Run: headless pygame with SDL's dummy video driver; simulated clock (each Clock.tick advances the game by its frame time, no real sleeping); random seed 0; keys injected as events and as key.get_pressed() state; no mouse input.
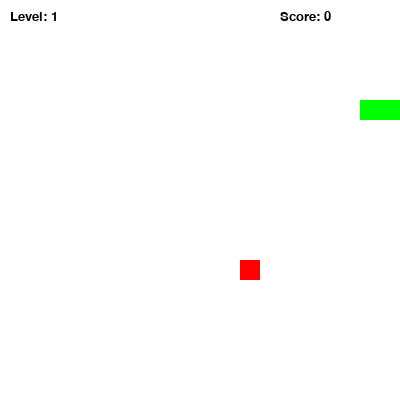
Frame 1 of 1 · flips 1–60 · no input (game ended)

The pygame program that drew these frames:

import pygame
import random
import time
pygame.init()
# create sur
SCREEN_WIDTH=400
SCREEN_HEIGHT=400
SCREEN=pygame.display.set_mode((SCREEN_WIDTH, SCREEN_HEIGHT))
pygame.display.set_caption("Snake Game")#name of display sur
WHITE=(255, 255, 255)#colors
GREEN=(0, 255, 0)
RED=(255, 0, 0)
BLACK=(0, 0, 0)
ORANGE=(255, 165, 0)
PURPLE=(128, 0, 128)
BLOCK_SIZE=20 #snake size
FPS=5 #inital snake speed
clock=pygame.time.Clock()
#font for score/level
font=pygame.font.SysFont("Verdana", 20)
score=0 #variable
level=1
speed=FPS
#snake class 
class Snake:
    def __init__(self):
        self.body=[(100, 100), (80, 100), (60, 100)]
        self.direction="RIGHT"
    def move(self):
        head_x, head_y=self.body[0]
        if self.direction == "RIGHT":
            head_x += BLOCK_SIZE
        elif self.direction == "LEFT":
            head_x -= BLOCK_SIZE
        elif self.direction == "UP":
            head_y -= BLOCK_SIZE
        elif self.direction == "DOWN":
            head_y += BLOCK_SIZE
        new_head = (head_x, head_y)
        self.body.insert(0, new_head)
        self.body.pop()
    def grow(self):
        head_x, head_y = self.body[0]
        if self.direction == "RIGHT":
            head_x += BLOCK_SIZE
        elif self.direction == "LEFT":
            head_x -= BLOCK_SIZE
        elif self.direction == "UP":
            head_y -= BLOCK_SIZE
        elif self.direction == "DOWN":
            head_y += BLOCK_SIZE
        new_head = (head_x, head_y)
        self.body.insert(0, new_head)
    def draw(self):
        for segment in self.body:
            pygame.draw.rect(SCREEN, GREEN, pygame.Rect(segment[0], segment[1], BLOCK_SIZE, BLOCK_SIZE))
#food class
class Food:
    def __init__(self, snake_body):
        self.spawn_food(snake_body)
    def spawn_food(self, snake_body):
        self.position = self.random_position(snake_body)
        self.weight = random.randint(1, 3)  # Weight between 1 and 3
        self.timer = time.time()
        self.is_food_on_screen = True
    def random_position(self, snake_body):
        while True:
            x = random.randrange(0, SCREEN_WIDTH, BLOCK_SIZE)
            y = random.randrange(0, SCREEN_HEIGHT, BLOCK_SIZE)
            if (x, y) not in snake_body:
                return (x, y)
    def draw(self):
        if self.weight == 1:
            color = RED
        elif self.weight == 2:
            color = ORANGE
        else:
            color = PURPLE
        pygame.draw.rect(SCREEN, color, pygame.Rect(self.position[0], self.position[1], BLOCK_SIZE, BLOCK_SIZE))
#display score/level
def show_score(level, score):
    level_text = font.render(f"Level: {level}", True, BLACK)
    score_text = font.render(f"Score: {score}", True, BLACK)
    SCREEN.blit(level_text, [10, 10])
    SCREEN.blit(score_text, [SCREEN_WIDTH - 120, 10])
#border collision
def border_collision(snake_head):
    head_x, head_y = snake_head
    if head_x < 0 or head_x >= SCREEN_WIDTH or head_y < 0 or head_y >= SCREEN_HEIGHT:
        return True
    return False
# Main game loop
def game_loop():
    global score, level, speed
    snake = Snake()
    food = Food(snake.body)
    game_over = False
    while not game_over:
        for event in pygame.event.get():
            if event.type == pygame.QUIT:
                pygame.quit()
                exit()
            elif event.type == pygame.KEYDOWN:
                if event.key == pygame.K_LEFT and snake.direction != "RIGHT":
                    snake.direction = "LEFT"
                elif event.key == pygame.K_RIGHT and snake.direction != "LEFT":
                    snake.direction = "RIGHT"
                elif event.key == pygame.K_UP and snake.direction != "DOWN":
                    snake.direction = "UP"
                elif event.key == pygame.K_DOWN and snake.direction != "UP":
                    snake.direction = "DOWN"
        snake.move()#snake move
        if border_collision(snake.body[0]):
            game_over = True
        if time.time() - food.timer>8:
            food.spawn_food(snake.body)
#collision with food
        if snake.body[0] == food.position:
            score += food.weight
            snake.grow()
            if score >= level * 3:
                level += 1
                speed += 2
            food.spawn_food(snake.body)
#collision with itself
        if snake.body[0] in snake.body[1:]:
            game_over = True
        SCREEN.fill(WHITE)
        snake.draw()
        food.draw()
        show_score(level, score)
        pygame.display.update()
        clock.tick(speed)
if __name__ == "__main__":
    game_loop()
    pygame.quit()
    exit()
